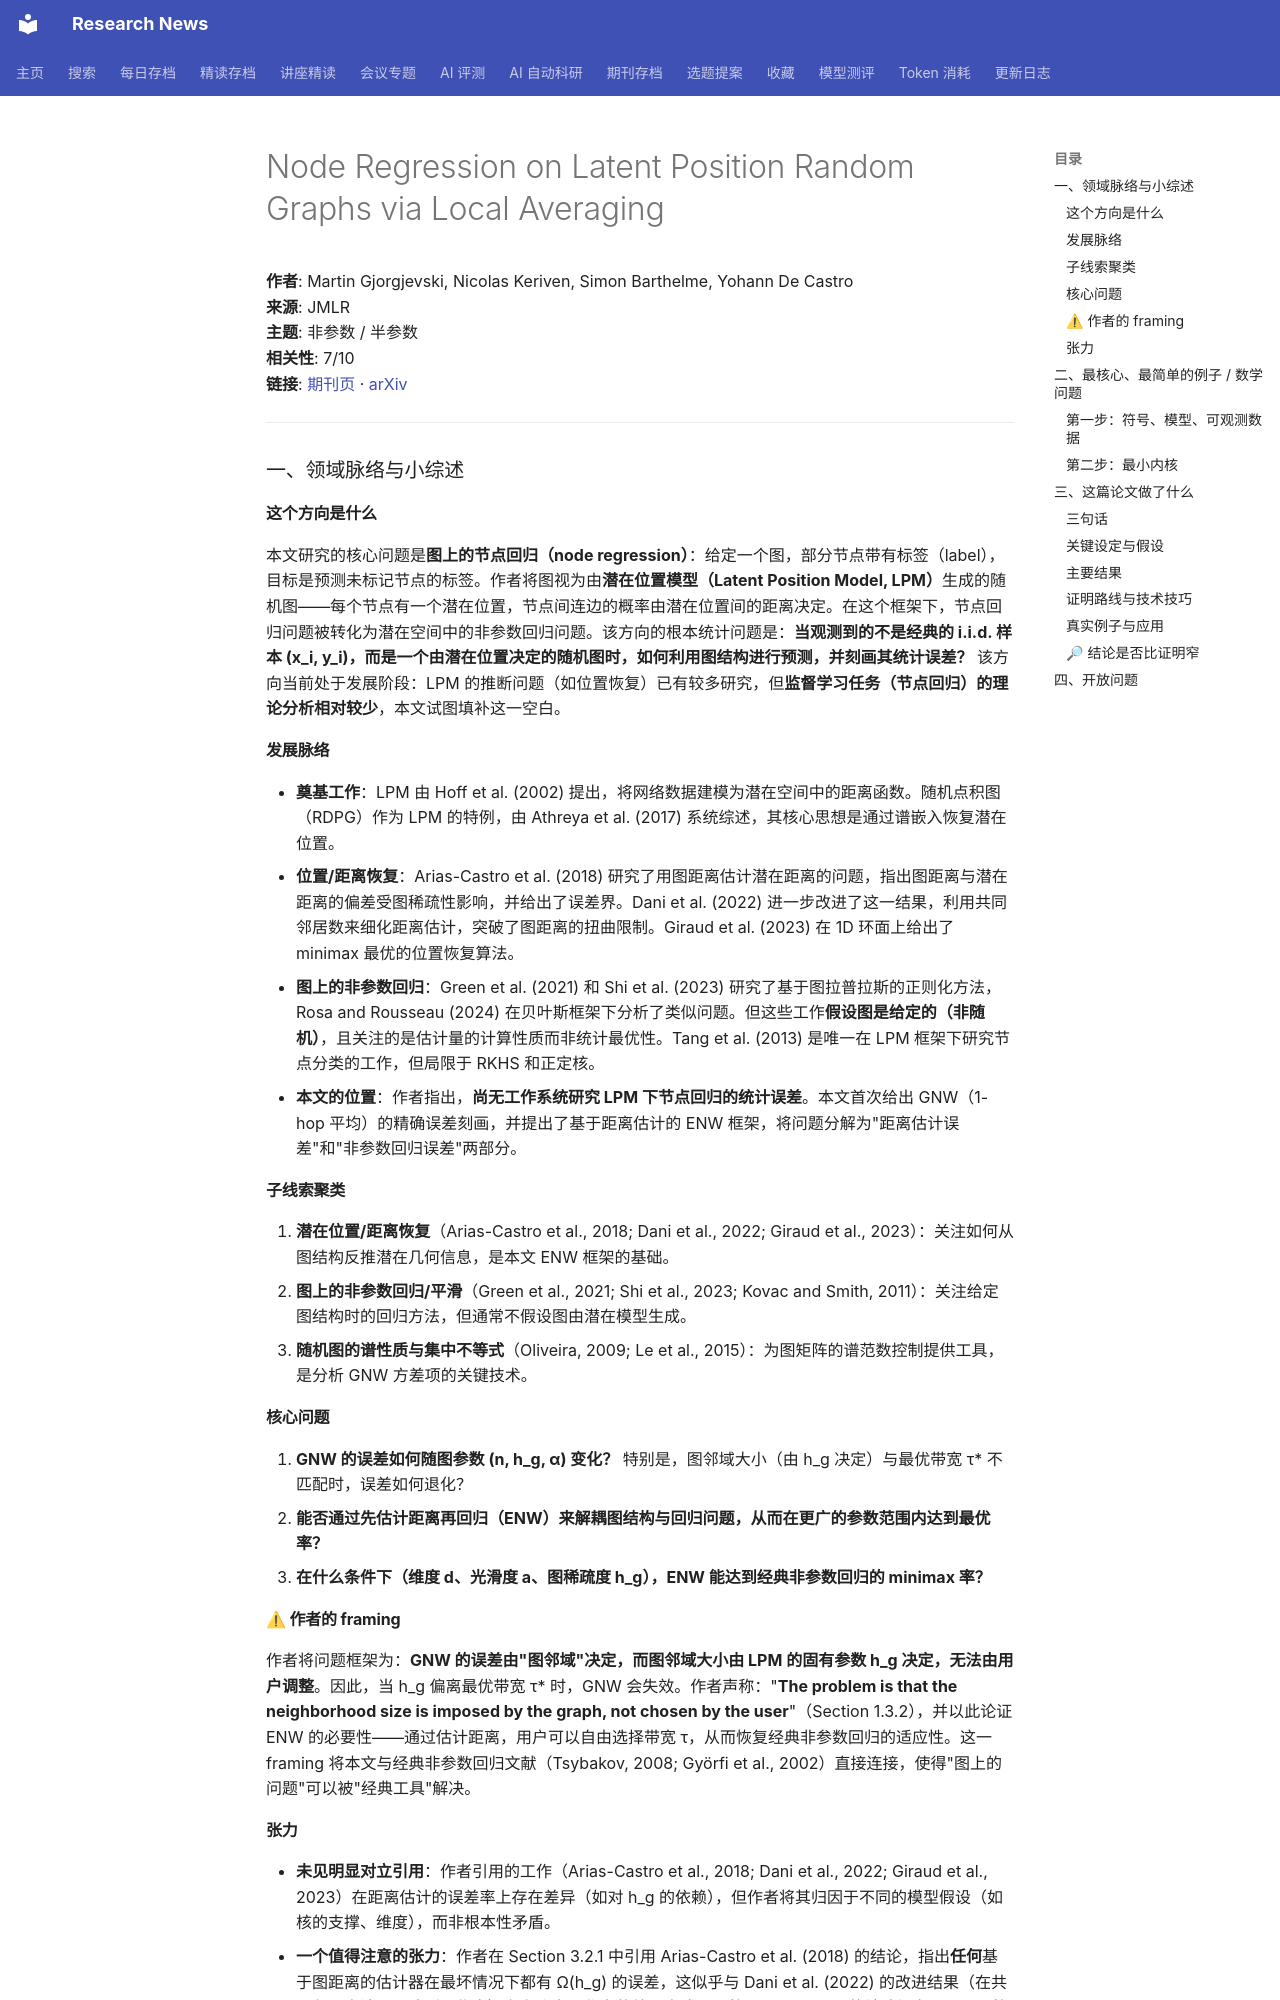

repository: cxy0714/research-news · page: deep_reads/2026-10-10-jmlr_v27_24-1819/index.html · generator: mkdocs

# Node Regression on Latent Position Random Graphs via Local Averaging

**作者**: Martin Gjorgjevski, Nicolas Keriven, Simon Barthelme, Yohann De Castro  
**来源**: JMLR  
**主题**: 非参数 / 半参数  
**相关性**: 7/10  
**链接**: [期刊页](https://www.jmlr.org/papers/v27/24-1819.html) · [arXiv](https://arxiv.org/abs/2410.21987)

---

### 一、领域脉络与小综述

#### 这个方向是什么

本文研究的核心问题是**图上的节点回归（node regression）**：给定一个图，部分节点带有标签（label），目标是预测未标记节点的标签。作者将图视为由**潜在位置模型（Latent Position Model, LPM）**生成的随机图——每个节点有一个潜在位置，节点间连边的概率由潜在位置间的距离决定。在这个框架下，节点回归问题被转化为潜在空间中的非参数回归问题。该方向的根本统计问题是：**当观测到的不是经典的 i.i.d. 样本 (x_i, y_i)，而是一个由潜在位置决定的随机图时，如何利用图结构进行预测，并刻画其统计误差？** 该方向当前处于发展阶段：LPM 的推断问题（如位置恢复）已有较多研究，但**监督学习任务（节点回归）的理论分析相对较少**，本文试图填补这一空白。

#### 发展脉络

- **奠基工作**：LPM 由 Hoff et al. (2002) 提出，将网络数据建模为潜在空间中的距离函数。随机点积图（RDPG）作为 LPM 的特例，由 Athreya et al. (2017) 系统综述，其核心思想是通过谱嵌入恢复潜在位置。
- **位置/距离恢复**：Arias-Castro et al. (2018) 研究了用图距离估计潜在距离的问题，指出图距离与潜在距离的偏差受图稀疏性影响，并给出了误差界。Dani et al. (2022) 进一步改进了这一结果，利用共同邻居数来细化距离估计，突破了图距离的扭曲限制。Giraud et al. (2023) 在 1D 环面上给出了 minimax 最优的位置恢复算法。
- **图上的非参数回归**：Green et al. (2021) 和 Shi et al. (2023) 研究了基于图拉普拉斯的正则化方法，Rosa and Rousseau (2024) 在贝叶斯框架下分析了类似问题。但这些工作**假设图是给定的（非随机）**，且关注的是估计量的计算性质而非统计最优性。Tang et al. (2013) 是唯一在 LPM 框架下研究节点分类的工作，但局限于 RKHS 和正定核。
- **本文的位置**：作者指出，**尚无工作系统研究 LPM 下节点回归的统计误差**。本文首次给出 GNW（1-hop 平均）的精确误差刻画，并提出了基于距离估计的 ENW 框架，将问题分解为"距离估计误差"和"非参数回归误差"两部分。

#### 子线索聚类

1. **潜在位置/距离恢复**（Arias-Castro et al., 2018; Dani et al., 2022; Giraud et al., 2023）：关注如何从图结构反推潜在几何信息，是本文 ENW 框架的基础。
2. **图上的非参数回归/平滑**（Green et al., 2021; Shi et al., 2023; Kovac and Smith, 2011）：关注给定图结构时的回归方法，但通常不假设图由潜在模型生成。
3. **随机图的谱性质与集中不等式**（Oliveira, 2009; Le et al., 2015）：为图矩阵的谱范数控制提供工具，是分析 GNW 方差项的关键技术。

#### 核心问题

1. **GNW 的误差如何随图参数 (n, h_g, α) 变化？** 特别是，图邻域大小（由 h_g 决定）与最优带宽 τ* 不匹配时，误差如何退化？
2. **能否通过先估计距离再回归（ENW）来解耦图结构与回归问题，从而在更广的参数范围内达到最优率？**
3. **在什么条件下（维度 d、光滑度 a、图稀疏度 h_g），ENW 能达到经典非参数回归的 minimax 率？**

#### ⚠ 作者的 framing

作者将问题框架为：**GNW 的误差由"图邻域"决定，而图邻域大小由 LPM 的固有参数 h_g 决定，无法由用户调整**。因此，当 h_g 偏离最优带宽 τ* 时，GNW 会失效。作者声称："**The problem is that the neighborhood size is imposed by the graph, not chosen by the user**"（Section 1.3.2），并以此论证 ENW 的必要性——通过估计距离，用户可以自由选择带宽 τ，从而恢复经典非参数回归的适应性。这一 framing 将本文与经典非参数回归文献（Tsybakov, 2008; Györfi et al., 2002）直接连接，使得"图上的问题"可以被"经典工具"解决。

#### 张力

- **未见明显对立引用**：作者引用的工作（Arias-Castro et al., 2018; Dani et al., 2022; Giraud et al., 2023）在距离估计的误差率上存在差异（如对 h_g 的依赖），但作者将其归因于不同的模型假设（如核的支撑、维度），而非根本性矛盾。
- **一个值得注意的张力**：作者在 Section 3.2.1 中引用 Arias-Castro et al. (2018) 的结论，指出**任何**基于图距离的估计器在最坏情况下都有 Ω(h_g) 的误差，这似乎与 Dani et al. (2022) 的改进结果（在共同邻居方法下可达到更优率）存在张力。作者的处理方式是：将 Arias-Castro 的结论视为"下界"，将 Dani 的结论视为"特定算法可达的上界"，两者并不矛盾，但作者没有深入讨论这一张力对 ENW 框架的适用性限制。

---

### 二、最核心、最简单的例子 / 数学问题
